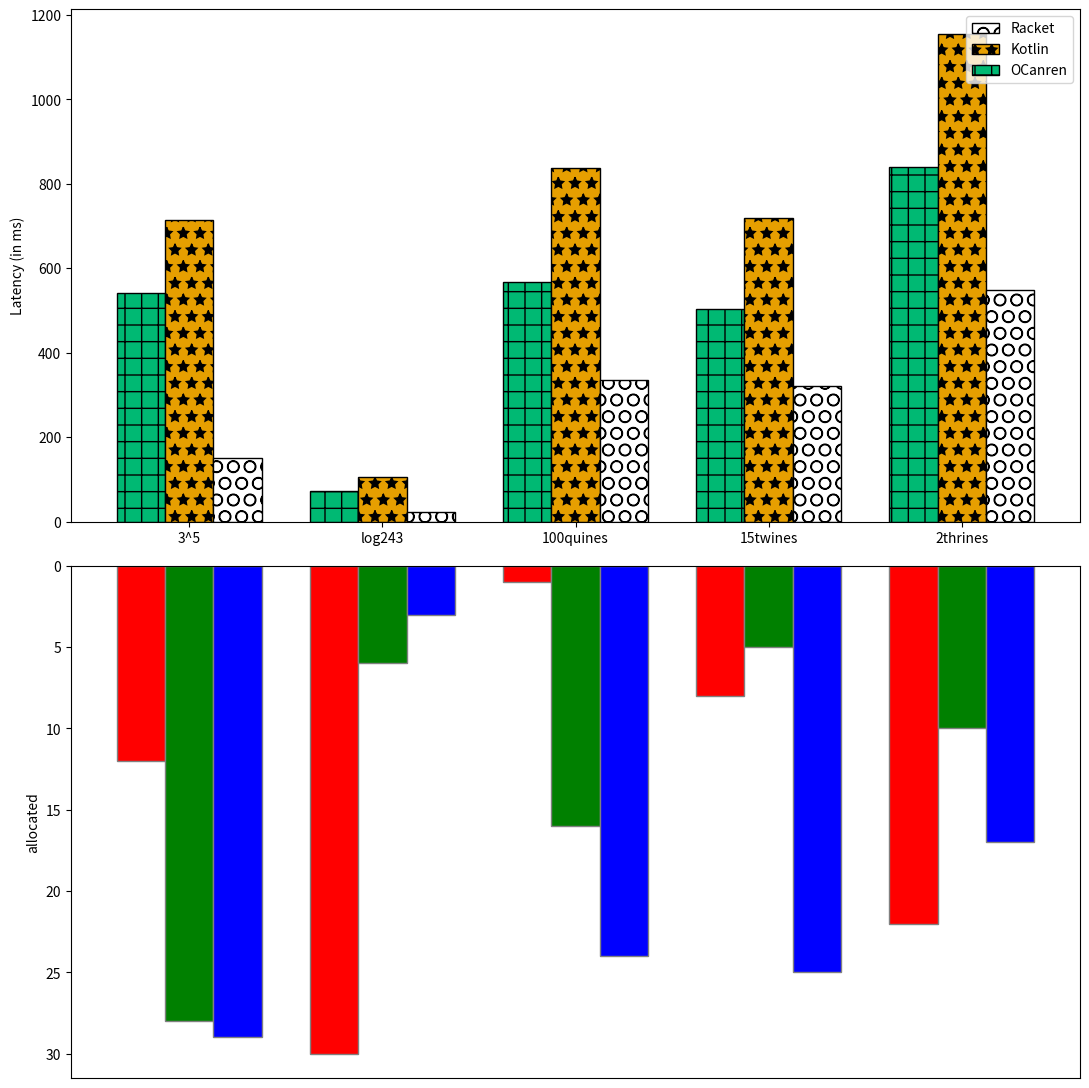
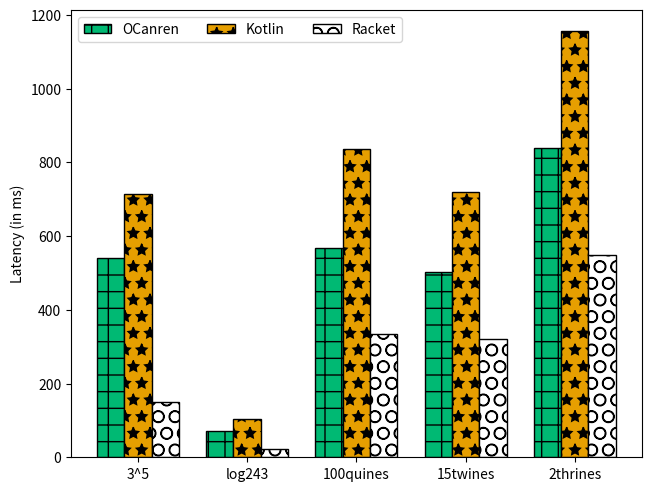

Write Python code to recreate these figures, in order.
import numpy as np
import matplotlib.pyplot as plt

barWidth = 0.25
Latency = {}
Latency["OCanren"] = [541.803622, 72.480947, 567.752202, 502.905198, 838.775028]
Latency["Kotlin"] = [715.061, 105.079, 836.674, 719.670, 1155.466]
Latency["Racket"] = [150.6388732910156, 22.239837646484375, 334.35740966796874, 321.2711120605469, 548.3818664550781]
Allocations = {}
Allocations["OCanren"] = [12, 30, 1, 8, 22]
Allocations["Kotlin"] = [28, 6, 16, 5, 10]
Allocations["Racket"] = [29, 3, 24, 25, 17]
Legend = {}
Legend["OCanren"] = 'OCanren'
Legend["Kotlin"] = 'Kotlin'
Legend["Racket"] = 'Racket'
Pattern = {}
Pattern["OCanren"] = '+'
Pattern["Kotlin"] = '*'
Pattern["Racket"] = 'O'

bars = {}

bars["OCanren"] = np.arange(len(Latency["OCanren"]))
bars["Kotlin"] = [x + barWidth for x in bars["OCanren"]]
bars["Racket"] = [x + barWidth for x in bars["Kotlin"]]

Latency["quines"] = [12, 30, 1, 8, 22]

# Colors picked from 
# https://jfly.uni-koeln.de/color/

def renderLatency(ax):
  colors = {} 
  colors["OCanren"] = "#00B973" #blueish green
  colors["Kotlin"] = '#E69F00'  #orange
  colors["Racket"] = "white"  
  edgecolors = {} 
  edgecolors["OCanren"] = "black"
  edgecolors["Kotlin"] = "black"
  edgecolors["Racket"] = "black"

  for name in ["OCanren", "Kotlin", "Racket"]:
    ax.bar(bars[name], Latency[name], color = colors[name], width = barWidth,
      edgecolor = edgecolors[name], label = Legend[name], hatch=Pattern[name])

fig, axs = plt.subplots(2, 1)
#plt.yscale("log")
fig.set_figwidth(11)
fig.set_figheight(11)
axs[0].set_ylabel('Latency (in ms)')
axs[0].set_xticks([r + barWidth for r in range(len(Latency["OCanren"]))],
        ['3^5', 'log243', '100quines', '15twines', '2thrines'])

renderLatency(axs[0])
# axs[0].bar(br1, Latency["OCanren"], color ='r', width = barWidth,
#         edgecolor ='grey', label = Legend["OCanren"], hatch=Pattern["OCanren"])
# axs[0].bar(br2, Latency["Kotlin"], color ='g', width = barWidth,
#         edgecolor ='grey', label = Legend["Kotlin"], hatch=Pattern["Kotlin"])
# axs[0].bar(br3, Latency["Racket"], color ='b', width = barWidth,
#         edgecolor ='grey', label = Legend["Racket"], hatch=Pattern["Racket"])

axs[1].set_ylabel('allocated')
axs[1].bar(bars["OCanren"], Allocations["OCanren"], color ='r', width = barWidth,
        edgecolor ='grey', label ='IT')
axs[1].bar(bars["Kotlin"], Allocations["Kotlin"], color ='g', width = barWidth,
        edgecolor ='grey', label ='ECE')
axs[1].bar(bars["Racket"], Allocations["Racket"], color ='b', width = barWidth,
        edgecolor ='grey', label ='CSE')

axs[1].set_xticks([], [])
axs[1].invert_yaxis()

fig.tight_layout()
handles, labels = axs[0].get_legend_handles_labels()
# reverse to keep order consistent
axs[0].legend(reversed(handles), reversed(labels), loc='upper right')

plt.savefig('fig2.png')

fig, ax = plt.subplots(layout='constrained')
#fig.set_figwidth(10)
#fig.set_figheight(15)

ax.set_ylabel('Latency (in ms)')
ax.set_xticks([r + barWidth for r in range(len(Latency["OCanren"]))],
        ['3^5', 'log243', '100quines', '15twines', '2thrines'])
ax.set_xticks([r + barWidth for r in range(len(Latency["OCanren"]))],
        ['3^5', 'log243', '100quines', '15twines', '2thrines'])
renderLatency(ax)
handles, labels = ax.get_legend_handles_labels()
# reverse to keep order consistent
ax.legend(handles, labels, loc='upper left', ncol=3)


# ax.bar(bars["OCanren"], Latency["OCanren"], color ='r', width = barWidth,
#         edgecolor ='grey', label = Legend["OCanren"], hatch=Pattern["OCanren"])
# ax.bar(bars["Kotlin"], Latency["Kotlin"], color ='g', width = barWidth,
#         edgecolor ='grey', label = Legend["Kotlin"], hatch=Pattern["Kotlin"])
# ax.bar(bars["Racket"], Latency["Racket"], color ='b', width = barWidth,
#         edgecolor ='grey', label = Legend["Racket"], hatch=Pattern["Racket"])
# plt.yscale("log")
plt.savefig('fig.png', dpi=160)
